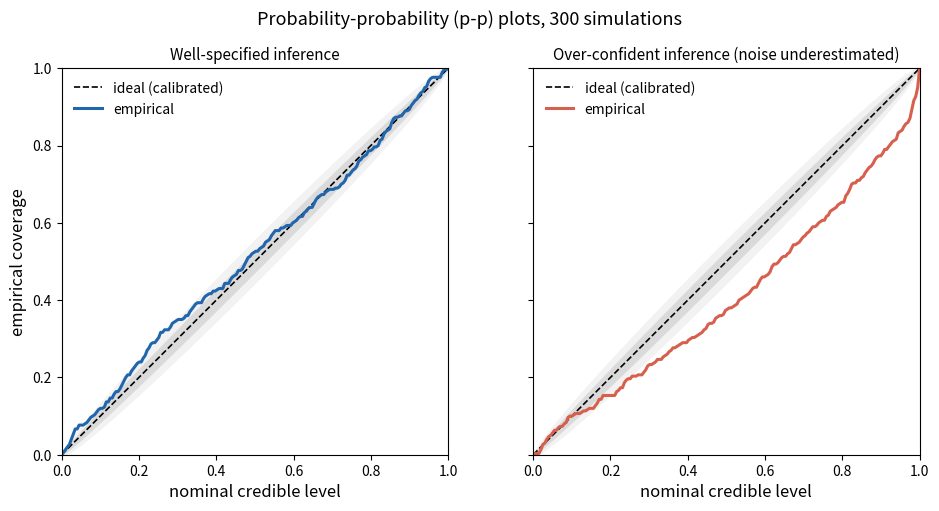

This figure's Python source:
"""Illustrate probability-probability (p-p) plots for retrieval calibration.

A p-p plot tests whether the credible intervals of a retrieval mean what they
claim.  The construction repeats an injection-recovery experiment many times:
for each simulated dataset with a known truth, one records the posterior
percentile at which the true value lies (the posterior CDF evaluated at the
truth).  From those percentiles one builds a coverage curve: for each nominal
credible level c, the fraction of simulations in which the truth falls inside
the central c credible interval.  If the inference is well calibrated, the
truth lies inside the central c interval a fraction c of the time, so the curve
follows the diagonal.  Deviations diagnose miscalibration:

  * below the diagonal  -> posteriors too narrow (over-confident, under-covering)
  * above the diagonal  -> posteriors too wide  (conservative, over-covering)

This standalone teaching script demonstrates both cases on a fast linear-Gaussian
toy problem, where the posterior is known analytically, so it runs in a second
and isolates the statistical idea from the cost of a real retrieval.  The
EXoPLORE documentation (Tutorial 8) uses the same diagnostic on real retrievals
via ``scripts/run_pp_calibration.py``.

Running this script
-------------------
    python scripts/illustrate_pp_calibration.py --output pp_calibration.png

Left panel: a well-specified inference (the noise used in the posterior matches
the noise in the data) yields a p-p plot on the diagonal.  Right panel: an
over-confident inference (the posterior underestimates the noise by a factor)
sags below the diagonal, the signature of credible intervals that are too tight.
"""

from __future__ import annotations

import argparse

import matplotlib
matplotlib.use("Agg")
import matplotlib.pyplot as plt
import numpy as np
from scipy import stats


def _percentiles(n_sims: int, sigma_model_factor: float, rng) -> np.ndarray:
    """Return the posterior percentile of the truth for ``n_sims`` experiments.

    Linear-Gaussian model: theta ~ N(0, tau^2) is the truth, the datum is
    d = theta + noise with noise ~ N(0, sigma^2).  The conjugate posterior for
    theta given d is Gaussian.  ``sigma_model_factor`` multiplies the noise
    assumed by the posterior: 1.0 is well specified, < 1.0 is over-confident
    (the posterior believes the data are more precise than they are).
    """
    tau = 1.0          # prior standard deviation on theta
    sigma = 1.0        # true noise standard deviation of the data

    percentiles = np.empty(n_sims)
    sigma_model = sigma * sigma_model_factor

    for i in range(n_sims):
        theta_true = rng.normal(0.0, tau)
        datum = theta_true + rng.normal(0.0, sigma)

        # Conjugate Gaussian posterior using the (possibly wrong) sigma_model
        post_var = 1.0 / (1.0 / tau**2 + 1.0 / sigma_model**2)
        post_mean = post_var * (datum / sigma_model**2)
        post_std = np.sqrt(post_var)

        # Percentile of the truth within the posterior (posterior CDF at truth)
        percentiles[i] = stats.norm.cdf(theta_true, loc=post_mean, scale=post_std)

    return percentiles


def _coverage_curve(percentiles: np.ndarray):
    """Empirical coverage as a function of the nominal central credible level.

    The truth lies inside the central credible interval of level c when its
    posterior percentile q satisfies |q - 0.5| <= c / 2.  For a calibrated
    inference the percentiles are uniform, so the coverage equals c.
    """
    levels = np.linspace(0.0, 1.0, 200)
    dist = np.abs(percentiles - 0.5)
    coverage = np.array([np.mean(dist <= c / 2.0) for c in levels])
    return levels, coverage


def make_figure(output: str, n_sims: int = 300, seed: int = 12345) -> None:
    rng = np.random.default_rng(seed)

    fig, axes = plt.subplots(1, 2, figsize=(10, 5), sharex=True, sharey=True)
    fig.patch.set_facecolor("white")

    cases = [
        (axes[0], 1.0,  "Well-specified inference", "#2166ac"),
        (axes[1], 0.65, "Over-confident inference (noise underestimated)", "#d6604d"),
    ]

    for ax, factor, title, colour in cases:
        perc = _percentiles(n_sims, factor, rng)
        x, coverage = _coverage_curve(perc)

        # 1-sigma and 2-sigma confidence bands (binomial standard error on the
        # coverage, which is a fraction of n_sims at each level)
        for k, alpha in [(1.0, 0.20), (2.0, 0.10)]:
            se = k * np.sqrt(np.clip(x * (1.0 - x), 0, None) / n_sims)
            ax.fill_between(x, x - se, x + se, color="0.5", alpha=alpha, lw=0)

        ax.plot([0, 1], [0, 1], color="black", ls="--", lw=1.2, label="ideal (calibrated)")
        ax.plot(x, coverage, color=colour, lw=2.2, label="empirical")
        ax.set_xlim(0, 1)
        ax.set_ylim(0, 1)
        ax.set_aspect("equal")
        ax.set_xlabel("nominal credible level", fontsize=12)
        ax.set_title(title, fontsize=11)
        ax.legend(fontsize=10, frameon=False, loc="upper left")
        ax.tick_params(labelsize=10)

    axes[0].set_ylabel("empirical coverage", fontsize=12)

    fig.suptitle(f"Probability-probability (p-p) plots, {n_sims} simulations",
                 fontsize=13)
    fig.tight_layout(rect=(0, 0, 1, 0.97))
    fig.savefig(output, dpi=180, bbox_inches="tight", facecolor="white")
    print(f"Saved: {output}")
    print("  Left (well-specified): empirical curve follows the diagonal.")
    print("  Right (over-confident): empirical curve sags below the diagonal.")


def _parse() -> argparse.Namespace:
    p = argparse.ArgumentParser(description=__doc__,
                                formatter_class=argparse.RawDescriptionHelpFormatter)
    p.add_argument("--output", default="pp_calibration.png")
    p.add_argument("--n-sims", type=int, default=300)
    p.add_argument("--seed", type=int, default=12345)
    return p.parse_args()


if __name__ == "__main__":
    args = _parse()
    make_figure(args.output, args.n_sims, args.seed)
